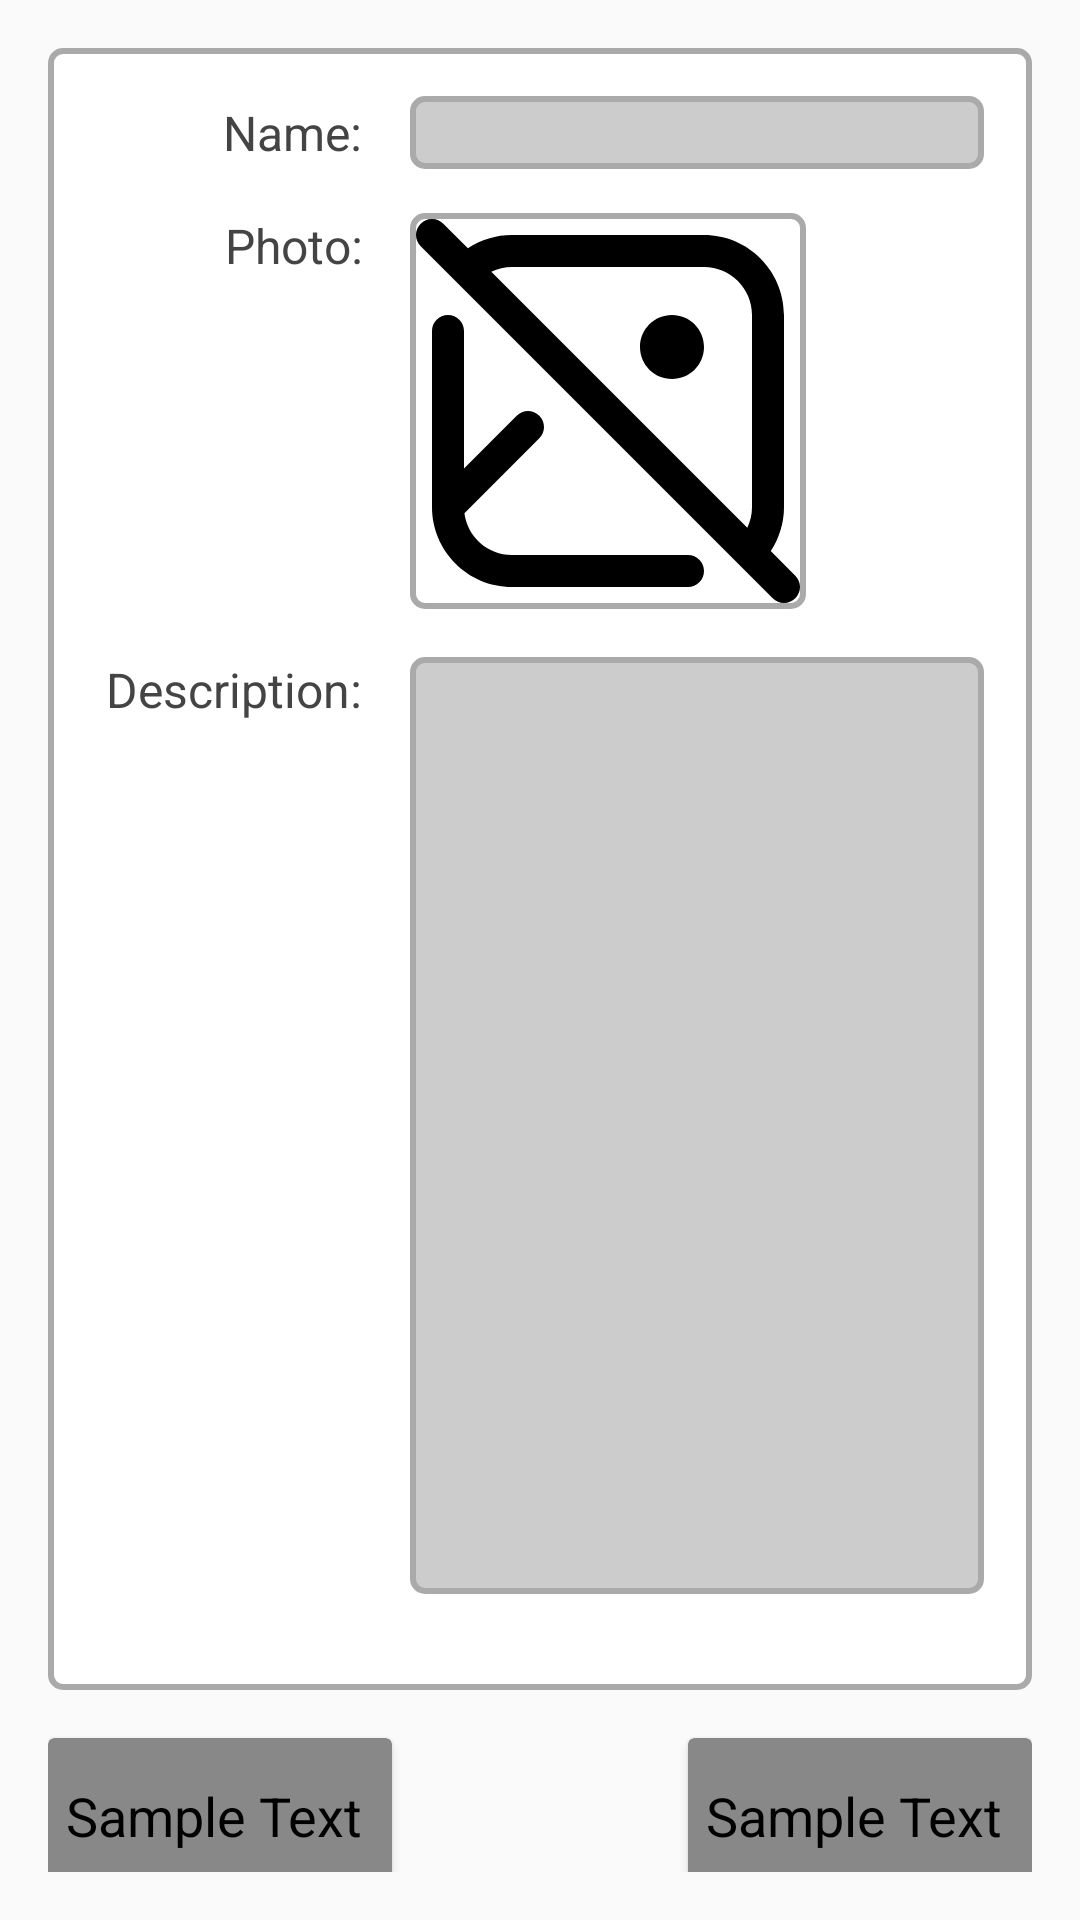

Layout XML and referenced resources for this Android screen:
<!-- AndroidManifest.xml: application theme Theme.PlainContainers -->
<!-- res/layout/fragment_edit.xml -->
<?xml version="1.0" encoding="utf-8"?>
<androidx.constraintlayout.widget.ConstraintLayout
    xmlns:android="http://schemas.android.com/apk/res/android"
    xmlns:app="http://schemas.android.com/apk/res-auto"
    android:layout_width="match_parent"
    android:layout_height="match_parent"
    android:orientation="vertical"
    android:padding="@dimen/viewPadding">

    <androidx.constraintlayout.widget.Guideline
        android:id="@+id/guidelineEditHorz1"
        android:layout_width="wrap_content"
        android:layout_height="0dp"
        android:orientation="horizontal"
        app:layout_constraintGuide_percent="0.9"
    />

    <androidx.constraintlayout.widget.Guideline
        android:id="@+id/guidelineEditOuterVert1"
        android:layout_width="0dp"
        android:layout_height="wrap_content"
        android:orientation="vertical"
        app:layout_constraintGuide_percent="0.35"
    />

    <androidx.constraintlayout.widget.Guideline
        android:id="@+id/guidelineEditOuterVert2"
        android:layout_width="0dp"
        android:layout_height="wrap_content"
        android:orientation="vertical"
        app:layout_constraintGuide_percent="0.65"
        />

    <androidx.constraintlayout.widget.ConstraintLayout
        android:layout_width="0dp"
        android:layout_height="0dp"
        android:orientation="vertical"
        android:padding="@dimen/viewPadding"
        android:background="@drawable/bg_outline_rounded"
        app:layout_constraintStart_toStartOf="parent"
        app:layout_constraintEnd_toEndOf="parent"
        app:layout_constraintTop_toTopOf="parent"
        app:layout_constraintBottom_toTopOf="@id/guidelineEditHorz1" >

        <androidx.constraintlayout.widget.Guideline
            android:id="@+id/guidelineEditVert1"
            android:layout_width="0dp"
            android:layout_height="wrap_content"
            android:orientation="vertical"
            app:layout_constraintGuide_percent="0.3"
        />

        <View
            android:id="@+id/spacerCol"
            android:layout_width="@dimen/viewPadding"
            android:layout_height="match_parent"
            app:layout_constraintStart_toStartOf="@id/guidelineEditVert1"
            app:layout_constraintTop_toTopOf="parent"
            app:layout_constraintBottom_toBottomOf="parent"
        />

        <TextView
            android:id="@+id/tvEditName"
            android:labelFor="@id/etEditName"
            android:layout_width="0dp"
            android:layout_height="wrap_content"
            android:text="@string/metadata_tv_name"
            android:textAlignment="textEnd"
            android:textAppearance="@style/Widget.PlainContainers.Text.Default"
            app:layout_constraintStart_toStartOf="parent"
            app:layout_constraintEnd_toStartOf="@id/guidelineEditVert1"
            app:layout_constraintTop_toTopOf="parent"
            app:layout_constraintBottom_toBottomOf="@id/etEditName"
        />

        <EditText
            android:id="@+id/etEditName"
            android:layout_width="0dp"
            android:layout_height="wrap_content"
            android:background="@drawable/bg_outline_rounded_filled"
            android:inputType="text"
            android:autofillHints="text"
            app:layout_constraintStart_toEndOf="@id/spacerCol"
            app:layout_constraintEnd_toEndOf="parent"
            app:layout_constraintTop_toTopOf="parent"
        />

        <View
            android:id="@+id/spacerRow1"
            android:layout_width="0dp"
            android:layout_height="@dimen/emptyDividerHeight"
            app:layout_constraintStart_toStartOf="parent"
            app:layout_constraintEnd_toEndOf="parent"
            app:layout_constraintTop_toBottomOf="@id/tvEditName"
        />

        <TextView
            android:id="@+id/tvEditPhoto"
            android:labelFor="@id/ivEditPhoto"
            android:layout_width="0dp"
            android:layout_height="wrap_content"
            android:text="@string/metadata_tv_photo"
            android:textAlignment="textEnd"
            android:textAppearance="@style/Widget.PlainContainers.Text.Default"
            app:layout_constraintStart_toStartOf="parent"
            app:layout_constraintEnd_toStartOf="@id/guidelineEditVert1"
            app:layout_constraintTop_toBottomOf="@id/spacerRow1"
        />

        <FrameLayout
            android:id="@+id/frameEditPhoto"
            android:layout_width="wrap_content"
            android:layout_height="wrap_content"
            app:layout_constraintDimensionRatio="1:1"
            app:layout_constraintStart_toEndOf="@id/spacerCol"
            app:layout_constraintTop_toBottomOf="@id/spacerRow1"
            android:background="@drawable/bg_outline_rounded"
            android:padding="@dimen/fragEditThumbnailPadding" >
            <ImageView
                android:id="@+id/ivEditPhoto"
                android:layout_width="@dimen/fragEditThumbnailSize"
                android:layout_height="@dimen/fragEditThumbnailSize"
                android:adjustViewBounds="true"
                android:scaleType="centerCrop"
                android:src="@drawable/missing_image_24"
                android:contentDescription="@string/accessibility_iv_change_photo"
            />
        </FrameLayout>

        <View
            android:id="@+id/spacerRow2"
            android:layout_width="0dp"
            android:layout_height="@dimen/emptyDividerHeight"
            app:layout_constraintStart_toStartOf="parent"
            app:layout_constraintEnd_toEndOf="parent"
            app:layout_constraintTop_toBottomOf="@id/frameEditPhoto"
        />

        <TextView
            android:id="@+id/tvEditDescription"
            android:labelFor="@id/etEditDescription"
            android:layout_width="0dp"
            android:layout_height="wrap_content"
            android:text="@string/metadata_tv_description"
            android:textAlignment="textEnd"
            android:textAppearance="@style/Widget.PlainContainers.Text.Default"
            app:layout_constraintStart_toStartOf="parent"
            app:layout_constraintEnd_toStartOf="@id/guidelineEditVert1"
            app:layout_constraintTop_toBottomOf="@id/spacerRow2"
        />

        <EditText
            android:id="@+id/etEditDescription"
            android:layout_width="0dp"
            android:layout_height="0dp"
            android:background="@drawable/bg_outline_rounded_filled"
            android:gravity="start"
            android:inputType="textMultiLine"
            android:autofillHints="text"
            app:layout_constraintStart_toEndOf="@id/spacerCol"
            app:layout_constraintEnd_toEndOf="parent"
            app:layout_constraintTop_toBottomOf="@id/spacerRow2"
            app:layout_constraintBottom_toTopOf="@id/spacerRow3"
        />

        <View
            android:id="@+id/spacerRow3"
            android:layout_width="0dp"
            android:layout_height="@dimen/emptyDividerHeight"
            app:layout_constraintStart_toStartOf="parent"
            app:layout_constraintEnd_toEndOf="parent"
            app:layout_constraintTop_toBottomOf="@id/etEditDescription"
        />

        <TextView
            android:id="@+id/tvEditColor"
            android:labelFor="@id/ivEditColor"
            android:layout_width="0dp"
            android:layout_height="wrap_content"
            android:text="@string/metadata_tv_color"
            android:textAlignment="textEnd"
            android:textAppearance="@style/Widget.PlainContainers.Text.Default"
            app:layout_constraintStart_toStartOf="parent"
            app:layout_constraintEnd_toStartOf="@id/guidelineEditVert1"
            app:layout_constraintTop_toBottomOf="@id/spacerRow3"
            android:visibility="gone"
        />

        <ImageView
            android:id="@+id/ivEditColor"
            android:layout_width="wrap_content"
            android:layout_height="@dimen/fragEditColorIconSize"
            app:layout_constraintDimensionRatio="1:1"
            android:adjustViewBounds="true"
            android:scaleType="centerCrop"
            android:src="@drawable/fill_24"
            android:contentDescription="@string/accessibility_iv_change_color"
            app:layout_constraintStart_toEndOf="@id/spacerCol"
            app:layout_constraintTop_toBottomOf="@id/spacerRow3"
            app:layout_constraintBottom_toBottomOf="parent"
            android:visibility="gone"
        />

        <FrameLayout
            android:id="@+id/frameEditColor"
            android:layout_width="0dp"
            android:layout_height="0dp"
            app:layout_constraintDimensionRatio="1:1"
            app:layout_constraintStart_toEndOf="@id/ivEditColor"
            app:layout_constraintTop_toTopOf="@id/ivEditColor"
            app:layout_constraintBottom_toBottomOf="@id/ivEditColor"
            android:background="@color/backgroundHighlight"
            android:padding="@dimen/borderThicknessSmall"
            android:layout_marginLeft="@dimen/fragEditColorPickMargin"
            android:visibility="gone">

            <View
                android:id="@+id/viewEditColor"
                android:layout_width="match_parent"
                android:layout_height="match_parent"
                android:background="@color/red"
            />
        </FrameLayout>

    </androidx.constraintlayout.widget.ConstraintLayout>

    <View
        android:id="@+id/spacerRow4"
        android:layout_width="0dp"
        android:layout_height="@dimen/emptyDividerHeight"
        app:layout_constraintStart_toStartOf="parent"
        app:layout_constraintEnd_toEndOf="parent"
        app:layout_constraintTop_toTopOf="@id/guidelineEditHorz1"
    />

    <include layout="@layout/component_button_icon_labeled"
        android:id="@+id/btnEditDelete"
        android:layout_width="0dp"
        android:layout_height="wrap_content"
        app:layout_constraintStart_toStartOf="parent"
        app:layout_constraintEnd_toStartOf="@id/guidelineEditOuterVert1"
        app:layout_constraintTop_toBottomOf="@id/spacerRow4"
        />

    <include layout="@layout/component_button_icon_labeled"
        android:id="@+id/btnEditConfirm"
        android:layout_width="0dp"
        android:layout_height="wrap_content"
        app:layout_constraintStart_toStartOf="@id/guidelineEditOuterVert2"
        app:layout_constraintEnd_toEndOf="parent"
        app:layout_constraintTop_toBottomOf="@id/spacerRow4"
    />

</androidx.constraintlayout.widget.ConstraintLayout>
<!-- res/layout/component_button_icon_labeled.xml (included above) -->
<?xml version="1.0" encoding="utf-8"?>
<androidx.cardview.widget.CardView xmlns:android="http://schemas.android.com/apk/res/android"
    xmlns:app="http://schemas.android.com/apk/res-auto"
    android:layout_width="wrap_content"
    android:layout_height="wrap_content"
    app:cardCornerRadius="@dimen/cornerRadiusSmall"
    app:cardBackgroundColor="@color/border"
>
    <Button
        android:id="@+id/btnLabeled"
        android:layout_width="match_parent"
        android:layout_height="match_parent"
        android:layout_margin="@dimen/borderThicknessSmall"
        android:padding="@dimen/paddingButton"
        android:background="@color/button_background_default"
        android:drawablePadding="@dimen/paddingDrawable"
        android:text="@string/debug_sample_text"
        android:textAppearance="@style/Widget.PlainContainers.Text.Button.Labeled"
        android:textAlignment="textStart"
        android:lineSpacingMultiplier="@dimen/fontLineSpacingMultiplier"
        android:maxLines="2"
        android:ellipsize="end"
    />
</androidx.cardview.widget.CardView>
<!-- resources referenced by this layout -->
<resources>
  <color name="backgroundHighlight">@color/light_gray</color>
  <color name="border">@color/dark_gray</color>
  <color name="red">#B85D5D</color>
  <dimen name="borderThicknessSmall">2dp</dimen>
  <dimen name="cornerRadiusSmall">2dp</dimen>
  <dimen name="emptyDividerHeight">16dp</dimen>
  <dimen name="fontLineSpacingMultiplier">0.8</dimen>
  <dimen name="fragEditColorIconSize">48dp</dimen>
  <dimen name="fragEditColorPickMargin">16dp</dimen>
  <dimen name="fragEditThumbnailPadding">2dp</dimen>
  <dimen name="fragEditThumbnailSize">128dp</dimen>
  <dimen name="paddingButton">4dp</dimen>
  <dimen name="paddingDrawable">8dp</dimen>
  <dimen name="viewPadding">16dp</dimen>
  <!-- drawable bg_outline_rounded (drawable) -->
  <?xml version="1.0" encoding="utf-8"?>
  <shape xmlns:android="http://schemas.android.com/apk/res/android">
      <solid android:color="@color/backgroundDefault" />
      <stroke
          android:width="@dimen/bgBorderThickness"
          android:color="@color/backgroundHighlight"
      />
      <corners android:radius="@dimen/cornerRadiusDefault" />
  </shape>
  <!-- drawable bg_outline_rounded_filled (drawable) -->
  <?xml version="1.0" encoding="utf-8"?>
  <shape xmlns:android="http://schemas.android.com/apk/res/android">
      <solid android:color="@color/backgroundFill" />
      <stroke
          android:width="@dimen/bgBorderThickness"
          android:color="@color/backgroundHighlight"
      />
      <corners android:radius="@dimen/cornerRadiusDefault" />
  </shape>
  <string name="accessibility_iv_change_color">Change color</string>
  <string name="accessibility_iv_change_photo">Change photo</string>
  <string name="debug_sample_text" translatable="false">Sample Text</string>
  <string name="metadata_tv_color">Color:</string>
  <string name="metadata_tv_description">Description:</string>
  <string name="metadata_tv_name">Name:</string>
  <string name="metadata_tv_photo">Photo:</string>
  <style name="Widget.PlainContainers.Text.Button.Labeled" parent="Theme.PlainContainers">
          <item name="android:textSize">@dimen/fontSizeBtnDefault</item>
          <item name="android:textColor">@color/textColorButton</item>
          <item name="textAllCaps">false</item>
      </style>
  <style name="Widget.PlainContainers.Text.Default" parent="Theme.PlainContainers">
          <item name="android:textSize">@dimen/fontSizeDefault</item>
          <item name="android:textColor">@color/textColorDefault</item>
      </style>
  <style name="Theme.PlainContainers" parent="Theme.AppCompat.Light.NoActionBar">
          <item name="android:windowTranslucentStatus">true</item>
      </style>
  <color name="light_gray">#AAA</color>
  <color name="dark_gray">#888</color>
  <color name="backgroundDefault">@color/white</color>
  <dimen name="bgBorderThickness">2dp</dimen>
  <dimen name="cornerRadiusDefault">4dp</dimen>
  <color name="backgroundFill">@color/light_gray_brighter</color>
  <dimen name="fontSizeBtnDefault">18sp</dimen>
  <color name="textColorButton">@color/black</color>
  <dimen name="fontSizeDefault">16sp</dimen>
  <color name="textColorDefault">@color/dark_gray_darker</color>
  <color name="white">#FFFFFFFF</color>
  <color name="light_gray_brighter">#CCC</color>
  <color name="black">#FF000000</color>
  <color name="dark_gray_darker">#444</color>
</resources>
